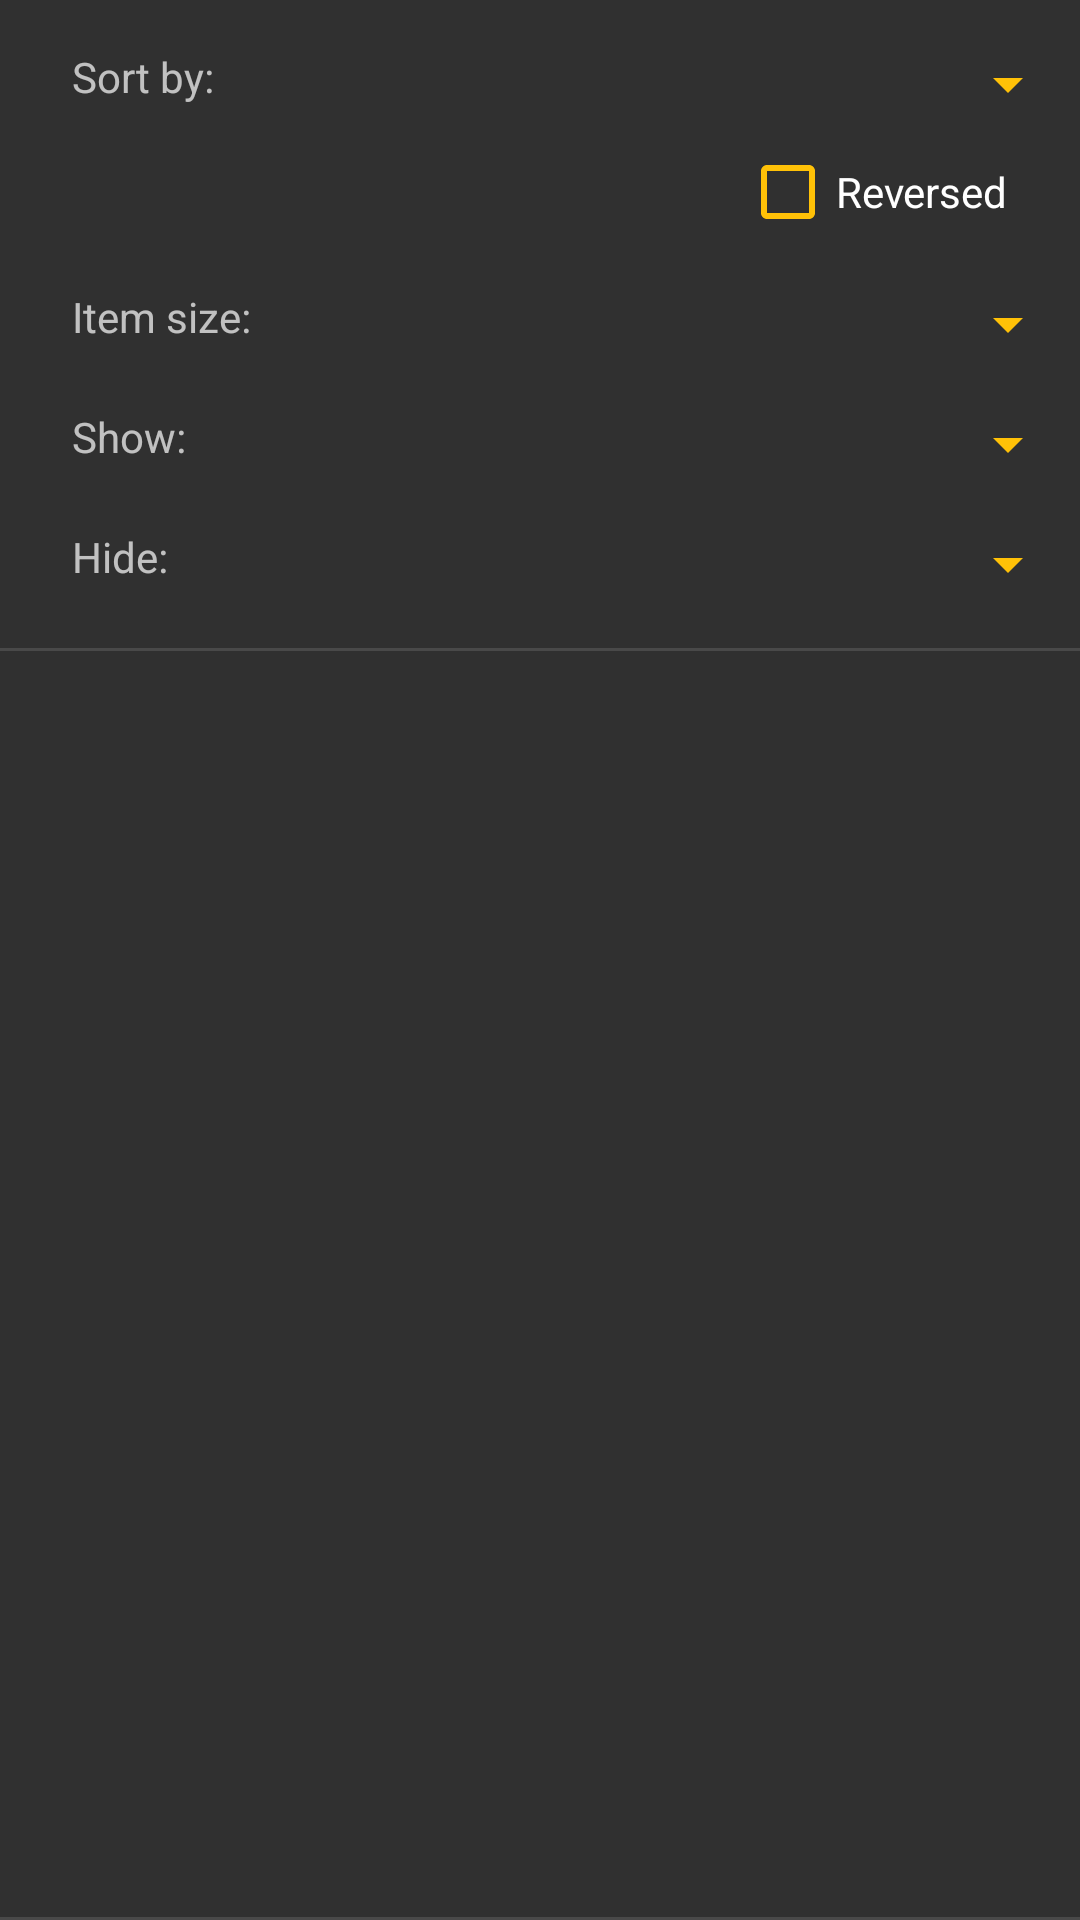

This screen was rendered from an Android layout file. Write that file and the resources it references.
<!-- AndroidManifest.xml: application theme AppTheme -->
<!-- res/layout/dialog_filter.xml -->
<RelativeLayout
	xmlns:android="http://schemas.android.com/apk/res/android"
	
    android:layout_width="match_parent"
    android:layout_height="match_parent" >

	<TextView
		android:id="@+id/text_sort"
		android:layout_width="wrap_content"
		android:layout_height="wrap_content"
		android:layout_alignParentLeft="true" 
		android:layout_alignParentTop="true" 
		android:layout_marginTop="16dp"
		android:paddingLeft="24dp"
		android:text="Sort by:" />

	<Spinner
		android:id="@+id/spinner_sort"
		android:layout_width="200dp"
		android:layout_height="wrap_content"
		android:layout_alignParentRight="true"
		android:layout_alignParentTop="true" 
		android:layout_marginTop="16dp"
		android:paddingLeft="24dp" />
	
	<CheckBox
		android:id="@+id/box_sort"
		android:layout_width="wrap_content"
		android:layout_height="wrap_content"
		android:layout_alignParentRight="true" 
		android:layout_below="@id/spinner_sort" 
		android:layout_marginTop="8dp"
		android:paddingRight="24dp"
		android:text="Reversed" />
	
	<TextView
		android:id="@+id/text_view"
		android:layout_width="wrap_content"
		android:layout_height="wrap_content"
		android:layout_alignParentLeft="true" 
		android:layout_below="@id/box_sort" 
		android:layout_marginTop="16dp"
		android:paddingLeft="24dp"
		android:text="Item size:" />

	<Spinner
		android:id="@+id/spinner_view"
		android:layout_width="wrap_content"
		android:layout_height="wrap_content"
		android:layout_alignParentRight="true" 
		android:layout_alignLeft="@id/spinner_sort"
		android:layout_below="@id/box_sort" 
		android:layout_marginTop="16dp"
		android:paddingLeft="24dp" />

	<TextView
		android:id="@+id/text_show"
		android:layout_width="wrap_content"
		android:layout_height="wrap_content"
		android:layout_alignParentLeft="true" 
		android:layout_below="@id/spinner_view" 
		android:layout_marginTop="16dp"
		android:paddingLeft="24dp"
		android:text="Show:" />

	<Spinner
		android:id="@+id/spinner_show"
		android:layout_width="wrap_content"
		android:layout_height="wrap_content"
		android:layout_alignParentRight="true" 
		android:layout_alignLeft="@id/spinner_sort"
		android:layout_below="@id/spinner_view" 
		android:layout_marginTop="16dp"
		android:paddingLeft="24dp" />


	<TextView
		android:id="@+id/text_hide"
		android:layout_width="wrap_content"
		android:layout_height="wrap_content"
		android:layout_alignParentLeft="true" 
		android:layout_below="@id/spinner_show" 
		android:layout_marginTop="16dp"
		android:paddingLeft="24dp"
		android:text="Hide:" />

	<Spinner
		android:id="@+id/spinner_hide"
		android:layout_width="wrap_content"
		android:layout_height="wrap_content"
		android:layout_alignParentRight="true" 
		android:layout_alignLeft="@id/spinner_sort"
		android:layout_below="@id/spinner_show" 
		android:layout_marginTop="16dp"
		android:paddingLeft="24dp" />
	
	<View
		android:id="@+id/divider_scroll_top"
		android:layout_width="match_parent"
		android:layout_height="1dp"
		android:layout_below="@id/spinner_hide"
		android:layout_marginTop="16dp"
		android:background="?android:attr/listDivider"/>

	<View
		android:id="@+id/divider_scroll_bottom"
		android:layout_width="match_parent"
		android:layout_height="1dp"
		android:layout_alignParentBottom="true"
		android:background="?android:attr/listDivider"/>

	<ScrollView
		android:id="@+id/scroll_show_boxes"
		android:layout_width="match_parent" 
		android:layout_height="0dp"
		android:layout_below="@id/divider_scroll_top"
		android:layout_above="@id/divider_scroll_bottom">

		<LinearLayout
			android:id="@+id/layout_show_boxes"
			android:layout_width="match_parent"
			android:layout_height="wrap_content"
			android:orientation="vertical"
			android:scrollbars="vertical"
			android:paddingLeft="24dp"
			android:background="@color/darkGray">
		</LinearLayout>
	</ScrollView>
</RelativeLayout>
<!-- resources referenced by this layout -->
<resources>
  <item name="darkGray" type="color">#303030</item>
  <style name="AppTheme" parent="@style/Theme.AppCompat.NoActionBar">
  		<item name="colorPrimary">@color/primary</item>
  		<item name="colorPrimaryDark">@color/primaryDark</item>
  		<item name="colorAccent">@color/accent</item>
  		<item name="colorControlNormal">@color/accent</item>
  		<item name="textColorError">@color/primaryDark</item>
  	</style>
  <item name="primary" type="color">#F44336</item>
  <item name="primaryDark" type="color">#D32F2F</item>
  <item name="accent" type="color">#FFC107</item>
</resources>
